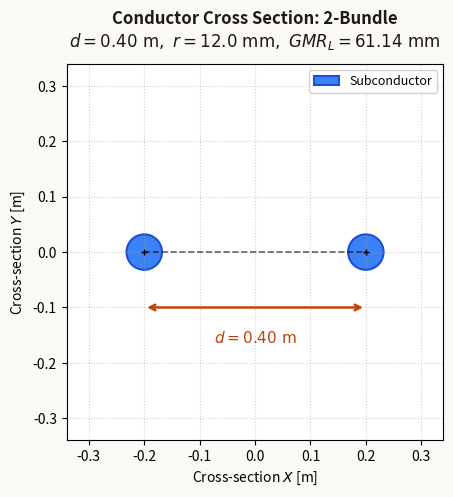
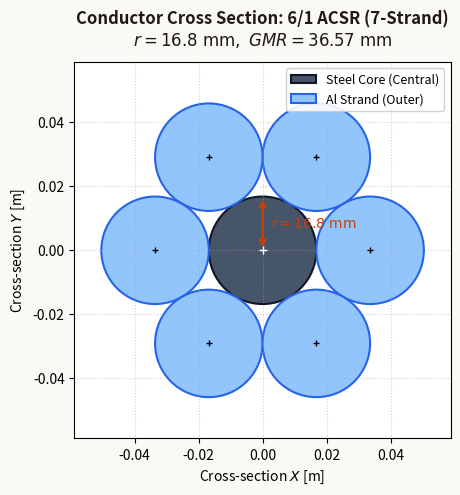
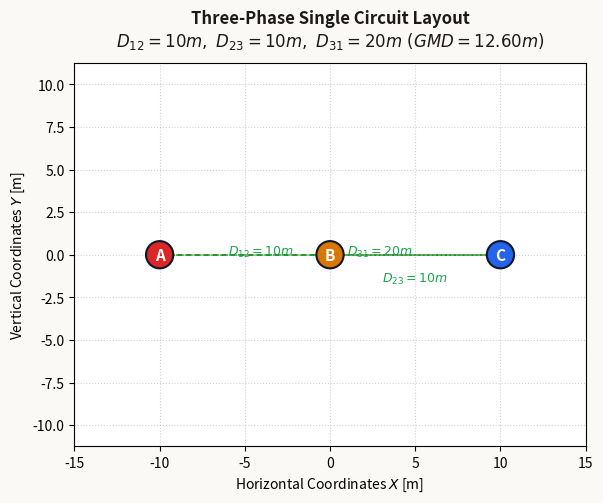
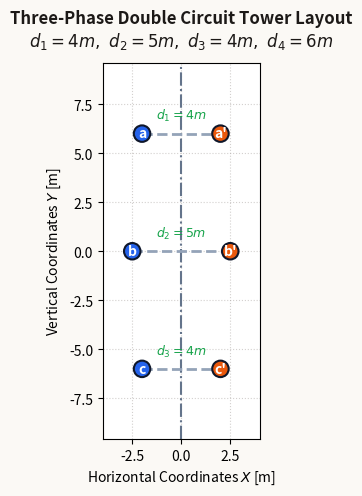

Write Python code to recreate these figures, in order.
"""
Transmission Line Parameter Calculator - Matplotlib Visualizer
EE 315 • Power Systems Course Project • Group 4

This script plots:
1. Conductor Cross Section & Stranding Architecture (Single strand, 2/3/4-bundle, 6/1 ACSR)
2. Transmission Circuit & Tower Geometry Layout (Single Phase, 3-Phase Single Circuit, 3-Phase Double Circuit)
"""

import numpy as np
import matplotlib.pyplot as plt
import matplotlib.patches as patches


def plot_conductor_cross_section(strand_type='multiple', bundle_type='2-bundle', r=0.012, d=0.4, filename='conductor_cross_section.png'):
    """
    Plots the conductor cross-section with dimension markings.
    """
    fig, ax = plt.subplots(figsize=(6, 5), dpi=300)
    fig.patch.set_facecolor('#fbf9f5')
    ax.set_facecolor('#ffffff')
    
    # Calculate GMR values
    r_prime = 0.7788 * r
    if strand_type == 'single':
        gmrl = r_prime
        gmrc = r
        title = f"Conductor Cross Section: Single Solid Strand\n$r = {r*1000:.1f}\\text{{ mm}},\\ GMR_L = {gmrl*1000:.2f}\\text{{ mm}}$"
        
        # Single conductor at center
        circle = patches.Circle((0, 0), r, facecolor='#3b82f6', edgecolor='#1d4ed8', linewidth=2, alpha=0.85, label='Al Conductor')
        ax.add_patch(circle)
        
        # Center marker
        ax.plot(0, 0, 'k+', markersize=8)
        
        # Radius dimension line
        ax.annotate('', xy=(r, 0), xytext=(0, 0),
                    arrowprops=dict(arrowstyle='<->', color='#c2410c', lw=1.8))
        ax.text(r / 2, r * 0.2, f"$r = {r*1000:.1f}\\text{{ mm}}$", color='#c2410c',
                ha='center', va='bottom', fontsize=11, fontweight='bold')
        
        limit = r * 2.2
        ax.set_xlim(-limit, limit)
        ax.set_ylim(-limit, limit)
        
    elif bundle_type == 'acsr':
        # 6/1 ACSR (7-strand)
        gmrl = 2.177 * r
        gmrc = 2.177 * r
        title = f"Conductor Cross Section: 6/1 ACSR (7-Strand)\n$r = {r*1000:.1f}\\text{{ mm}},\\ GMR = {gmrl*1000:.2f}\\text{{ mm}}$"
        
        # Central steel strand
        steel_core = patches.Circle((0, 0), r, facecolor='#475569', edgecolor='#0f172a', linewidth=1.5, label='Steel Core (Central)')
        ax.add_patch(steel_core)
        ax.plot(0, 0, 'w+', markersize=6)
        
        # 6 outer aluminum strands touching center
        R_ring = 2 * r
        for i in range(6):
            angle = i * (2 * np.pi / 6)
            cx = R_ring * np.cos(angle)
            cy = R_ring * np.sin(angle)
            al_strand = patches.Circle((cx, cy), r, facecolor='#93c5fd', edgecolor='#2563eb', linewidth=1.5,
                                       label='Al Strand (Outer)' if i == 0 else None)
            ax.add_patch(al_strand)
            ax.plot(cx, cy, 'k+', markersize=4)
            
        # Dimension for strand radius
        ax.annotate('', xy=(0, r), xytext=(0, 0),
                    arrowprops=dict(arrowstyle='<->', color='#c2410c', lw=1.8))
        ax.text(0.15 * r, 0.5 * r, f"$r = {r*1000:.1f}\\text{{ mm}}$", color='#c2410c',
                ha='left', va='center', fontsize=10, fontweight='bold')
        
        limit = 3.5 * r
        ax.set_xlim(-limit, limit)
        ax.set_ylim(-limit, limit)
        
    else:
        # Bundled conductor
        if bundle_type == '2-bundle':
            gmrl = np.sqrt(r_prime * d)
            gmrc = np.sqrt(r * d)
            title = f"Conductor Cross Section: 2-Bundle\n$d = {d:.2f}\\text{{ m}},\\ r = {r*1000:.1f}\\text{{ mm}},\\ GMR_L = {gmrl*1000:.2f}\\text{{ mm}}$"
            
            coords = [(-d/2, 0), (d/2, 0)]
            
            # Dashed connecting line
            ax.plot([-d/2, d/2], [0, 0], 'k--', lw=1.2, alpha=0.6)
            
            # Dimension arrow
            ax.annotate('', xy=(d/2, -d*0.25), xytext=(-d/2, -d*0.25),
                        arrowprops=dict(arrowstyle='<->', color='#c2410c', lw=1.8))
            ax.text(0, -d*0.35, f"$d = {d:.2f}\\text{{ m}}$", color='#c2410c',
                    ha='center', va='top', fontsize=11, fontweight='bold')
            
        elif bundle_type == '3-bundle':
            gmrl = (r_prime * (d**2)) ** (1/3)
            gmrc = (r * (d**2)) ** (1/3)
            title = f"Conductor Cross Section: 3-Bundle (Equilateral $\\Delta$)\n$d = {d:.2f}\\text{{ m}},\\ GMR_L = {gmrl*1000:.2f}\\text{{ mm}}$"
            
            h = d * np.sqrt(3) / 2
            coords = [(-d/2, -h/3), (d/2, -h/3), (0, 2*h/3)]
            
            # Equilateral triangle outline
            tri = np.array(coords + [coords[0]])
            ax.plot(tri[:, 0], tri[:, 1], 'k--', lw=1.2, alpha=0.6)
            
            # Bottom spacing dimension
            ax.annotate('', xy=(d/2, -h/3 - d*0.18), xytext=(-d/2, -h/3 - d*0.18),
                        arrowprops=dict(arrowstyle='<->', color='#c2410c', lw=1.8))
            ax.text(0, -h/3 - d*0.26, f"$d = {d:.2f}\\text{{ m}}$", color='#c2410c',
                    ha='center', va='top', fontsize=11, fontweight='bold')
            
        elif bundle_type == '4-bundle':
            gmrl = 1.09 * (r_prime * (d**3)) ** (1/4)
            gmrc = 1.09 * (r * (d**3)) ** (1/4)
            title = f"Conductor Cross Section: 4-Bundle (Square)\n$d = {d:.2f}\\text{{ m}},\\ GMR_L = {gmrl*1000:.2f}\\text{{ mm}}$"
            
            s = d / 2
            coords = [(-s, -s), (s, -s), (s, s), (-s, s)]
            
            # Square outline
            sq = np.array(coords + [coords[0]])
            ax.plot(sq[:, 0], sq[:, 1], 'k--', lw=1.2, alpha=0.6)
            
            # Dimension
            ax.annotate('', xy=(s, -s - d*0.18), xytext=(-s, -s - d*0.18),
                        arrowprops=dict(arrowstyle='<->', color='#c2410c', lw=1.8))
            ax.text(0, -s - d*0.26, f"$d = {d:.2f}\\text{{ m}}$", color='#c2410c',
                    ha='center', va='top', fontsize=11, fontweight='bold')
        
        # Draw subconductors
        vis_r = max(r, d * 0.08)
        for idx, (cx, cy) in enumerate(coords):
            subc = patches.Circle((cx, cy), vis_r, facecolor='#3b82f6', edgecolor='#1d4ed8', linewidth=1.5,
                                  label='Subconductor' if idx == 0 else None)
            ax.add_patch(subc)
            ax.plot(cx, cy, 'k+', markersize=5)
            
        limit = d * 0.85 if d > 0 else 1.0
        ax.set_xlim(-limit, limit)
        ax.set_ylim(-limit, limit)

    ax.set_aspect('equal')
    ax.set_title(title, fontsize=12, pad=12, fontweight='bold', color='#1c1917')
    ax.legend(loc='upper right', framealpha=0.9, fontsize=9)
    ax.grid(True, linestyle=':', alpha=0.5, color='#a8a29e')
    ax.set_xlabel('Cross-section $X$ [m]', fontsize=10)
    ax.set_ylabel('Cross-section $Y$ [m]', fontsize=10)
    
    plt.tight_layout()
    plt.savefig(filename, bbox_inches='tight')
    print(f"Saved conductor cross-section plot to {filename}")
    plt.close()


def plot_circuit_layout(system_type='three-phase', circuit_type='single-circuit',
                        D=1.0, D12=10.0, D23=10.0, D31=20.0,
                        d1=4.0, d2=5.0, d3=4.0, d4=6.0,
                        filename='circuit_layout.png'):
    """
    Plots the transmission circuit geometry / tower conductor spatial layout.
    """
    fig, ax = plt.subplots(figsize=(6.5, 5), dpi=300)
    fig.patch.set_facecolor('#fbf9f5')
    ax.set_facecolor('#ffffff')
    
    if system_type == 'single-phase':
        title = f"Transmission Circuit Layout: Single-Phase Line\n$D = {D:.2f}\\text{{ m}}$"
        pos = {'Phase A': (-D/2, 0), 'Phase B': (D/2, 0)}
        colors = {'Phase A': '#2563eb', 'Phase B': '#ea580c'}
        
        for name, (px, py) in pos.items():
            circle = patches.Circle((px, py), D*0.06, facecolor=colors[name], edgecolor='#0f172a', lw=1.5, zorder=4)
            ax.add_patch(circle)
            ax.text(px, py, name.split()[1], color='white', fontweight='bold', ha='center', va='center', fontsize=11, zorder=5)
            ax.text(px, py + D*0.12, name, color='#1c1917', fontweight='600', ha='center', fontsize=10)
            
        # Dimension line
        ax.annotate('', xy=(D/2, -D*0.15), xytext=(-D/2, -D*0.15),
                    arrowprops=dict(arrowstyle='<->', color='#16a34a', lw=2))
        ax.text(0, -D*0.25, f"$D = {D:.2f}\\text{{ m}}$", color='#16a34a',
                ha='center', va='top', fontsize=11, fontweight='bold')
        
        ax.plot([-D/2, D/2], [0, 0], 'k:', alpha=0.4)
        
        lim = D * 0.85
        ax.set_xlim(-lim, lim)
        ax.set_ylim(-lim * 0.6, lim * 0.6)
        
    elif system_type == 'three-phase' and circuit_type == 'single-circuit':
        gmd = (D12 * D23 * D31) ** (1/3)
        title = f"Three-Phase Single Circuit Layout\n$D_{{12}}={D12}m,\\ D_{{23}}={D23}m,\\ D_{{31}}={D31}m\\ (GMD={gmd:.2f}m)$"
        
        if np.isclose(D12 + D23, D31, atol=1e-3):
            pos = {'Phase A': (-D12, 0), 'Phase B': (0, 0), 'Phase C': (D23, 0)}
        else:
            x1 = (D12**2 - D31**2 + D23**2) / (2 * D23) if D23 > 0 else 0
            y1_sq = D12**2 - x1**2
            y1 = np.sqrt(max(0, y1_sq))
            cx = (x1 + 0 + D23) / 3
            cy = (y1 + 0 + 0) / 3
            pos = {'Phase A': (x1 - cx, y1 - cy), 'Phase B': (0 - cx, 0 - cy), 'Phase C': (D23 - cx, 0 - cy)}
            
        colors = {'Phase A': '#dc2626', 'Phase B': '#d97706', 'Phase C': '#2563eb'}
        scale = max(D12, D23, D31, 1.0)
        
        pA, pB, pC = pos['Phase A'], pos['Phase B'], pos['Phase C']
        ax.plot([pA[0], pB[0]], [pA[1], pB[1]], 'g--', lw=1.2, alpha=0.7)
        ax.plot([pB[0], pC[0]], [pB[1], pC[1]], 'g--', lw=1.2, alpha=0.7)
        ax.plot([pC[0], pA[0]], [pC[1], pA[1]], 'g--', lw=1.2, alpha=0.7)
        
        ax.text((pA[0]+pB[0])/2 - scale*0.05, (pA[1]+pB[1])/2, f"$D_{{12}}={D12}m$", color='#16a34a', fontsize=9, fontweight='bold')
        ax.text((pB[0]+pC[0])/2, (pB[1]+pC[1])/2 - scale*0.08, f"$D_{{23}}={D23}m$", color='#16a34a', fontsize=9, fontweight='bold', ha='center')
        ax.text((pC[0]+pA[0])/2 + scale*0.05, (pC[1]+pA[1])/2, f"$D_{{31}}={D31}m$", color='#16a34a', fontsize=9, fontweight='bold')
        
        for name, (px, py) in pos.items():
            circle = patches.Circle((px, py), scale*0.04, facecolor=colors[name], edgecolor='#0f172a', lw=1.5, zorder=4)
            ax.add_patch(circle)
            letter = name.split()[1]
            ax.text(px, py, letter, color='white', fontweight='bold', ha='center', va='center', fontsize=11, zorder=5)
            
        lim = scale * 0.75
        ax.set_xlim(-lim, lim)
        ax.set_ylim(-lim * 0.75, lim * 0.75)
        
    elif system_type == 'three-phase' and circuit_type == 'double-circuit':
        title = f"Three-Phase Double Circuit Tower Layout\n$d_1={d1}m,\\ d_2={d2}m,\\ d_3={d3}m,\\ d_4={d4}m$"
        
        y_top, y_mid, y_bot = d4, 0, -d4
        
        pos_left = {'a': (-d1/2, y_top), 'b': (-d2/2, y_mid), 'c': (-d3/2, y_bot)}
        pos_right = {"a'": (d1/2, y_top), "b'": (d2/2, y_mid), "c'": (d3/2, y_bot)}
        
        ax.axvline(0, color='#64748b', linestyle='-.', lw=1.5, label='Tower Centerline')
        
        ax.plot([-d1/2, d1/2], [y_top, y_top], color='#94a3b8', lw=2, linestyle='--')
        ax.plot([-d2/2, d2/2], [y_mid, y_mid], color='#94a3b8', lw=2, linestyle='--')
        ax.plot([-d3/2, d3/2], [y_bot, y_bot], color='#94a3b8', lw=2, linestyle='--')
        
        ax.text(0, y_top + d4*0.12, f"$d_1 = {d1}m$", color='#16a34a', ha='center', fontweight='bold', fontsize=9)
        ax.text(0, y_mid + d4*0.12, f"$d_2 = {d2}m$", color='#16a34a', ha='center', fontweight='bold', fontsize=9)
        ax.text(0, y_bot + d4*0.12, f"$d_3 = {d3}m$", color='#16a34a', ha='center', fontweight='bold', fontsize=9)
        
        scale = max(d1, d2, d3, d4 * 2)
        node_r = scale * 0.035
        
        for name, (px, py) in pos_left.items():
            circle = patches.Circle((px, py), node_r, facecolor='#2563eb', edgecolor='#0f172a', lw=1.5, zorder=4)
            ax.add_patch(circle)
            ax.text(px, py, name, color='white', fontweight='bold', ha='center', va='center', fontsize=10, zorder=5)
            
        for name, (px, py) in pos_right.items():
            circle = patches.Circle((px, py), node_r, facecolor='#ea580c', edgecolor='#0f172a', lw=1.5, zorder=4)
            ax.add_patch(circle)
            ax.text(px, py, name, color='white', fontweight='bold', ha='center', va='center', fontsize=10, zorder=5)
            
        lim_x = max(d1, d2, d3) * 0.8
        lim_y = d4 * 1.6
        ax.set_xlim(-lim_x, lim_x)
        ax.set_ylim(-lim_y, lim_y)

    ax.set_aspect('equal')
    ax.set_title(title, fontsize=12, pad=12, fontweight='bold', color='#1c1917')
    ax.grid(True, linestyle=':', alpha=0.5, color='#a8a29e')
    ax.set_xlabel('Horizontal Coordinates $X$ [m]', fontsize=10)
    ax.set_ylabel('Vertical Coordinates $Y$ [m]', fontsize=10)
    
    plt.tight_layout()
    plt.savefig(filename, bbox_inches='tight')
    print(f"Saved circuit layout plot to {filename}")
    plt.close()


if __name__ == '__main__':
    print("Generating Transmission Line benchmark plots...")
    # 1. 2-Bundle Conductor Cross Section
    plot_conductor_cross_section(strand_type='multiple', bundle_type='2-bundle', r=0.012, d=0.4, filename='plot1_bundle_cross_section.png')
    
    # 2. 6/1 ACSR Conductor Cross Section
    plot_conductor_cross_section(strand_type='multiple', bundle_type='acsr', r=0.0168, filename='plot1_acsr_cross_section.png')
    
    # 3. 3-Phase Flat Single Circuit Layout
    plot_circuit_layout(system_type='three-phase', circuit_type='single-circuit', D12=10, D23=10, D31=20, filename='plot2_3phase_layout.png')
    
    # 4. 3-Phase Double Circuit Layout
    plot_circuit_layout(system_type='three-phase', circuit_type='double-circuit', d1=4, d2=5, d3=4, d4=6, filename='plot2_double_circuit_layout.png')
    print("All plots generated successfully!")
